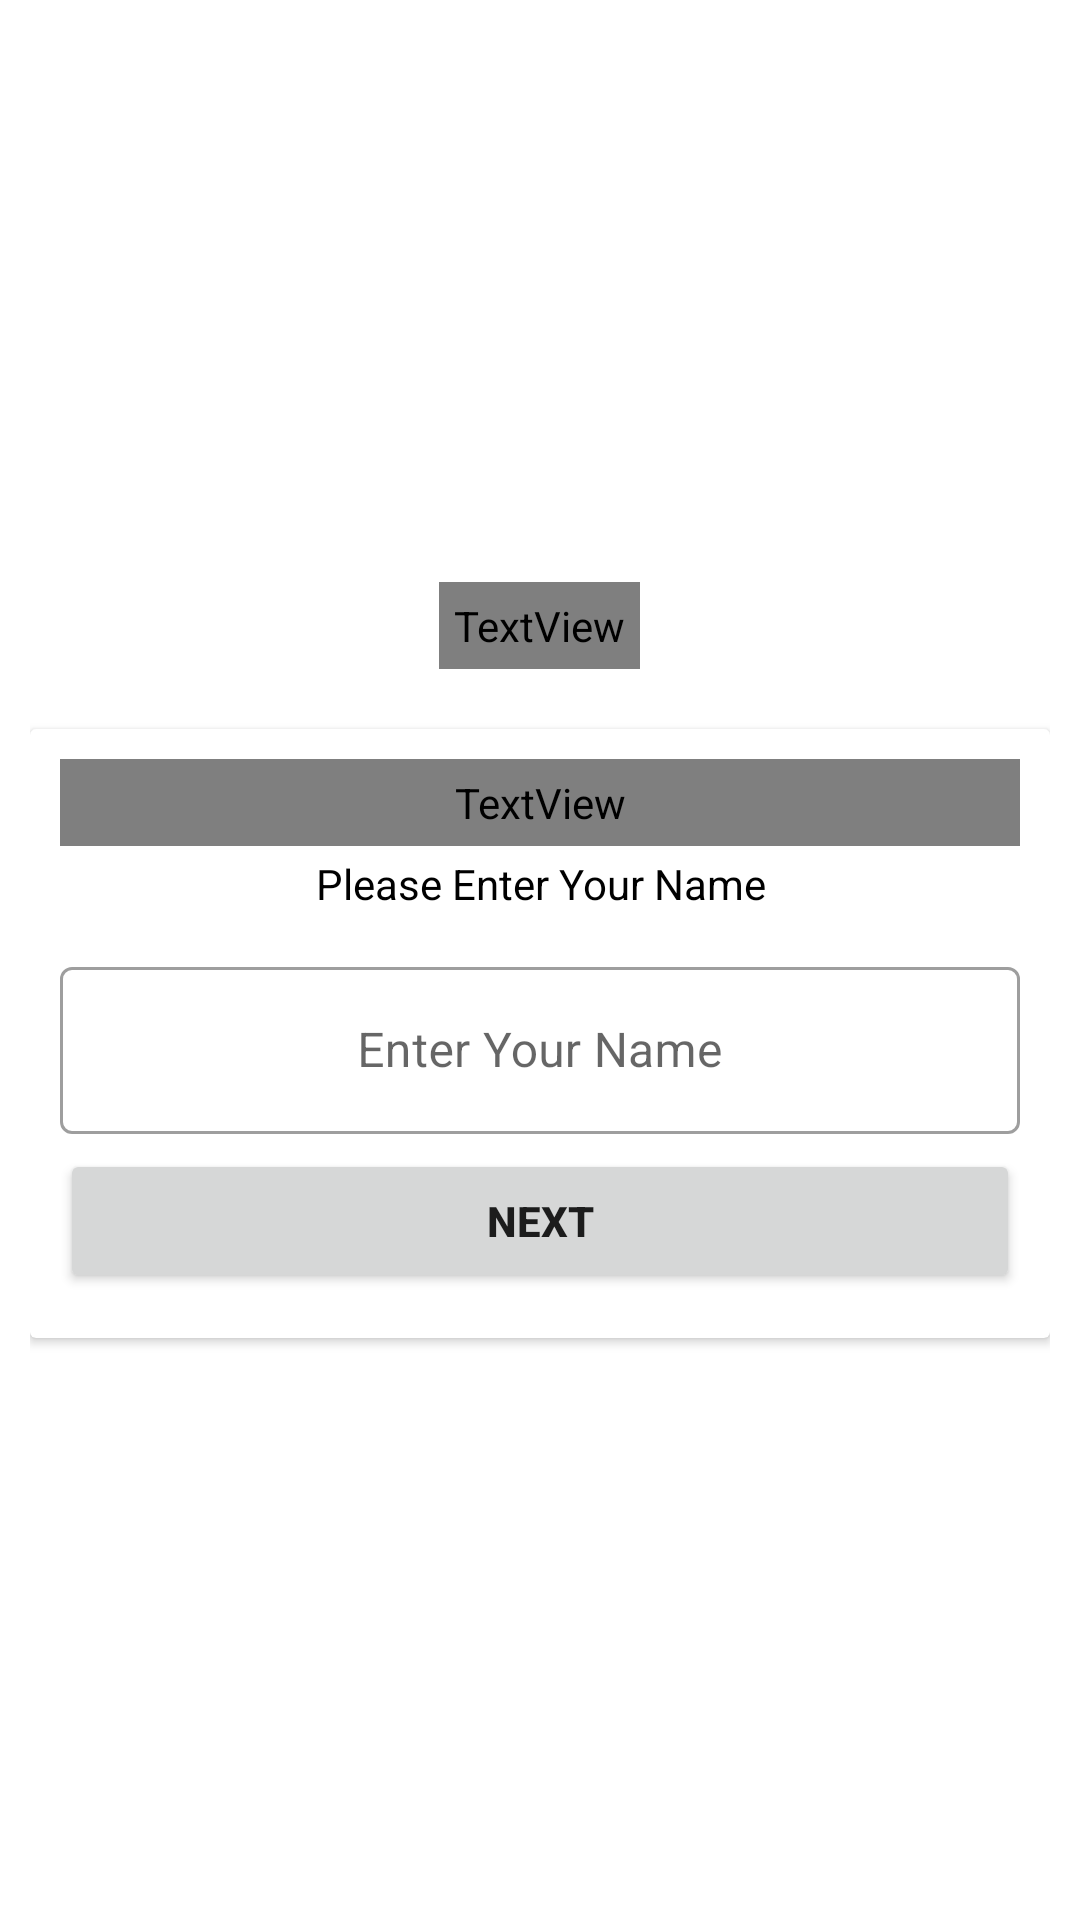

Produce the Android XML layout that renders to this screen, including the resource entries it uses.
<!-- AndroidManifest.xml: activity theme Theme.spalsh -->
<!-- res/layout/activity_main.xml -->
<?xml version="1.0" encoding="utf-8"?>
<LinearLayout xmlns:android="http://schemas.android.com/apk/res/android"
    xmlns:app="http://schemas.android.com/apk/res-auto"
    xmlns:tools="http://schemas.android.com/tools"
    android:layout_width="match_parent"
    android:layout_height="match_parent"
    android:gravity="center"
    android:orientation="vertical"
    android:background="@drawable/background"
    android:padding="10dp"
    tools:context=".MainActivity">

    <TextView
        android:id="@+id/textView"
        android:layout_width="wrap_content"
        android:layout_height="wrap_content"
        android:fontFamily="@font/aclonica"
        android:gravity="center"
        android:padding="5dp"
        android:text="DoYouKnow Quiz App"
        android:textColor="@color/white"
        android:textSize="25sp"
        android:textStyle="bold" />

    <androidx.cardview.widget.CardView
        android:layout_width="match_parent"
        android:layout_height="wrap_content"
        android:layout_marginTop="20dp">

        <LinearLayout
            android:layout_width="match_parent"
            android:layout_height="wrap_content"
            android:orientation="vertical"
            android:padding="10dp">

            <TextView
                android:layout_width="match_parent"
                android:layout_height="wrap_content"
                android:fontFamily="@font/aclonica"
                android:gravity="center"
                android:padding="5dp"
                android:text="Welcome"
                android:textColor="@color/black"
                android:textSize="22sp" />

            <TextView
                android:layout_width="match_parent"
                android:layout_height="wrap_content"
                android:gravity="center"
                android:padding="3dp"
                android:textSize="14sp"
                android:text="Please Enter Your Name"
                android:textColor="@color/black" />

<com.google.android.material.textfield.TextInputLayout
    android:layout_width="match_parent"
    android:layout_height="wrap_content"
    style="@style/Widget.MaterialComponents.TextInputLayout.OutlinedBox"
    android:layout_marginTop="10dp"
    >
    <androidx.appcompat.widget.AppCompatEditText
        android:id="@+id/nameEt"
        android:layout_width="match_parent"
        android:layout_height="wrap_content"
        android:hint="Enter Your Name"
        android:textColorHint="#333232"
        android:gravity="center"
        />

</com.google.android.material.textfield.TextInputLayout>

<Button
    android:id="@+id/btnSplash"
    android:layout_width="match_parent"
    android:layout_height="wrap_content"
    android:text="Next"
    android:layout_marginTop="5dp"
    android:layout_marginBottom="5dp"
    android:textStyle="bold"

    />
        </LinearLayout>


    </androidx.cardview.widget.CardView>
</LinearLayout>
<!-- resources referenced by this layout -->
<resources>
  <style name="Theme.spalsh" parent="Theme.MaterialComponents.Light.NoActionBar">
          
          <item name="colorPrimary">@color/purple_500</item>
          <item name="colorPrimaryVariant">@color/purple_500</item>
          <item name="colorOnPrimary">@color/white</item>
          
          <item name="colorSecondary">@color/teal_200</item>
          <item name="colorSecondaryVariant">@color/teal_700</item>
          <item name="colorOnSecondary">@color/black</item>
          
          <item name="android:statusBarColor" tools:targetApi="l">?attr/colorPrimaryVariant</item>
          
      </style>
  <!-- not gathered from this repository: default colours our renderer supplied (Android Studio template values) -->
  <color name="purple_500">#FF6200EE</color>
  <color name="teal_200">#FF03DAC5</color>
  <color name="teal_700">#FF018786</color>
  <color name="black">#FF000000</color>
  <color name="white">#FFFFFFFF</color>
</resources>
